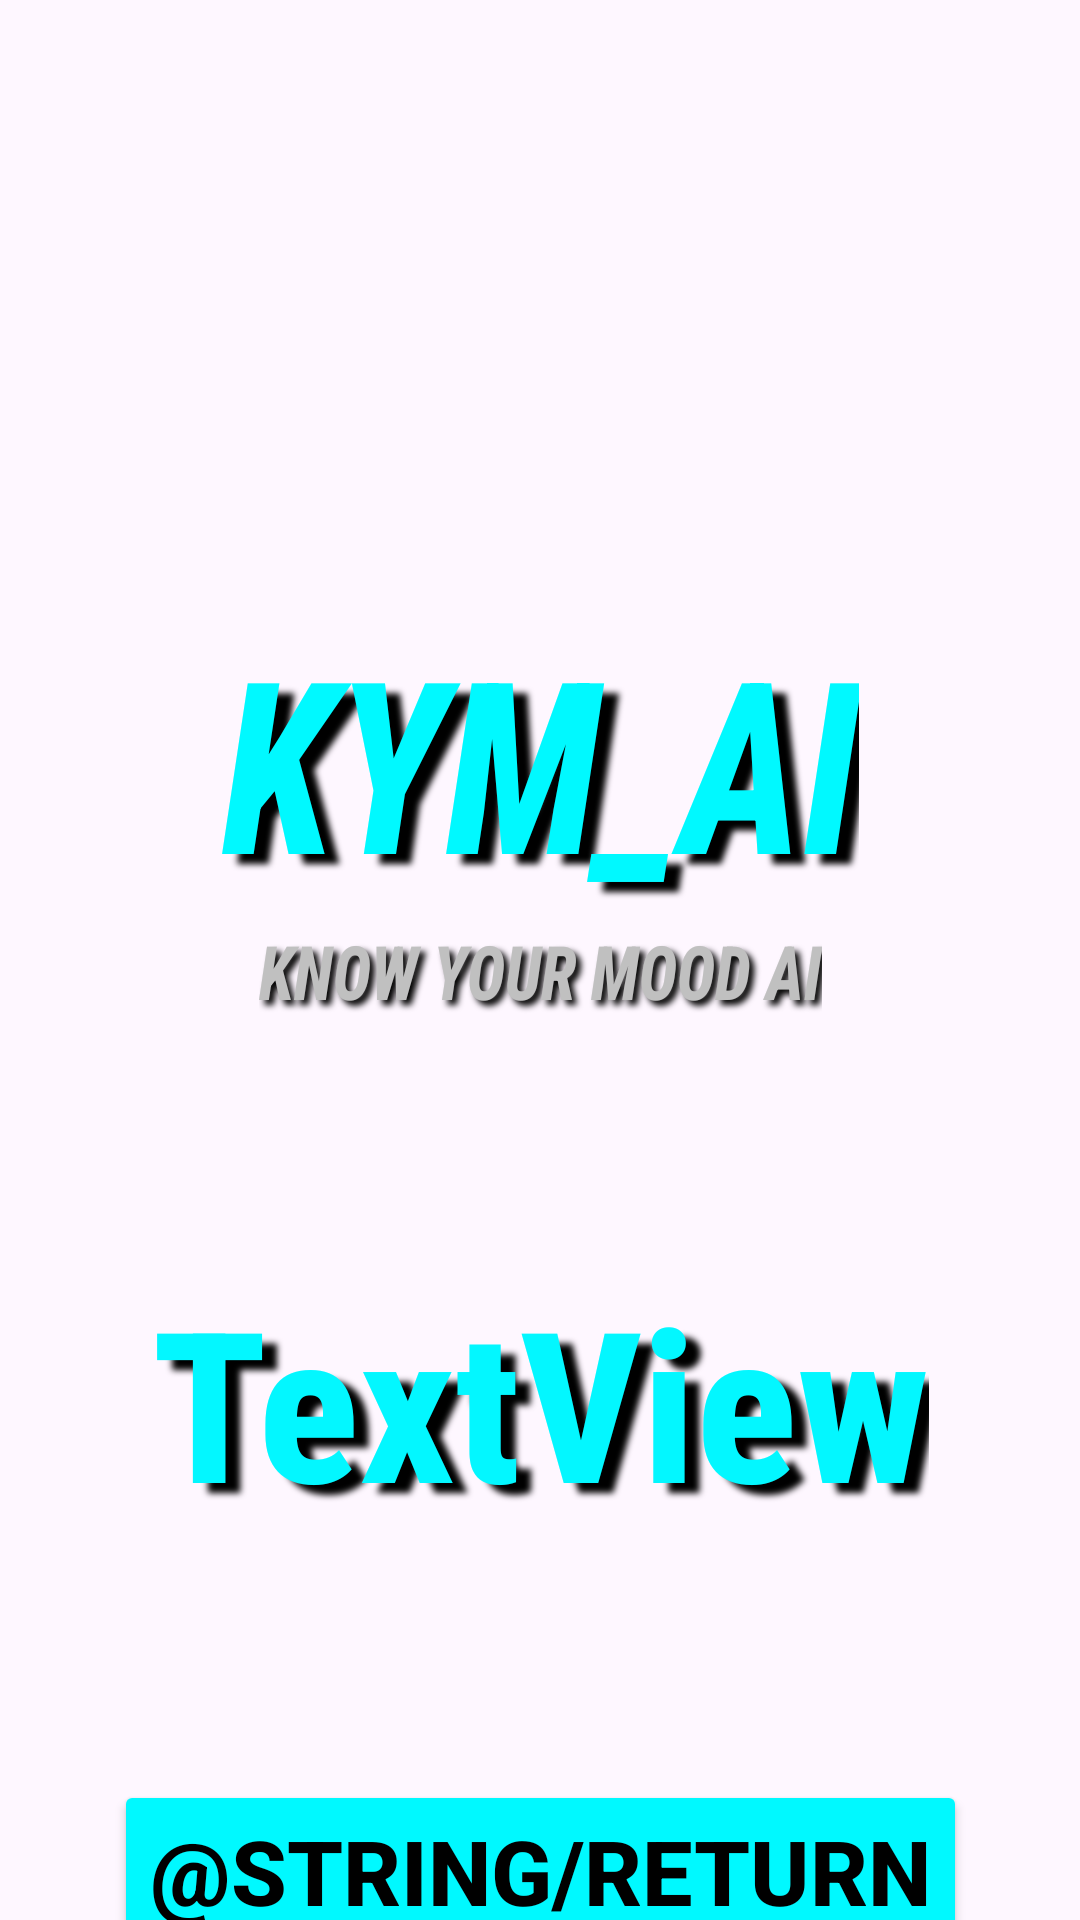

Reconstruct the res/layout file that produces this screen, plus the resources it refers to.
<!-- AndroidManifest.xml: application theme Theme.Mobile_KYMAI -->
<!-- res/layout/activity_mood_recognition.xml -->
<?xml version="1.0" encoding="utf-8"?>
<androidx.constraintlayout.widget.ConstraintLayout xmlns:android="http://schemas.android.com/apk/res/android"
    xmlns:app="http://schemas.android.com/apk/res-auto"
    xmlns:tools="http://schemas.android.com/tools"
    android:id="@+id/main"
    android:layout_width="match_parent"
    android:layout_height="match_parent"
    android:background="@drawable/backgroud"
    tools:context=".mood_recognition">

    <androidx.constraintlayout.widget.ConstraintLayout
        android:layout_width="match_parent"
        android:layout_height="match_parent"
        tools:layout_editor_absoluteX="-77dp"
        tools:layout_editor_absoluteY="0dp">

        <LinearLayout
            android:id="@+id/linearLayout9"
            android:layout_width="wrap_content"
            android:layout_height="wrap_content"
            android:layout_marginTop="200dp"
            android:orientation="vertical"
            app:layout_constraintEnd_toEndOf="parent"
            app:layout_constraintStart_toStartOf="parent"
            app:layout_constraintTop_toTopOf="parent">

            <TextView
                android:id="@+id/textView"
                android:layout_width="wrap_content"
                android:layout_height="wrap_content"
                android:fontFamily="sans-serif-condensed-medium"
                android:shadowColor="#000000"
                android:shadowDx="15"
                android:shadowDy="10"
                android:shadowRadius="5"
                android:text="@string/KYMAI"
                android:textAlignment="center"
                android:textAllCaps="true"
                android:textColor="#00F9FF"
                android:textColorHighlight="#000000"
                android:textColorHint="#504F4F"
                android:textScaleX="@dimen/material_emphasis_high_type"
                android:textSize="80sp"
                android:textStyle="bold|italic" />
        </LinearLayout>

        <LinearLayout
            android:id="@+id/linearLayout8"
            android:layout_width="wrap_content"
            android:layout_height="wrap_content"
            android:orientation="vertical"
            app:layout_constraintEnd_toEndOf="parent"
            app:layout_constraintStart_toStartOf="parent"
            app:layout_constraintTop_toBottomOf="@+id/linearLayout9">

            <TextView
                android:id="@+id/textView2"
                android:layout_width="wrap_content"
                android:layout_height="wrap_content"
                android:fontFamily="sans-serif-condensed-medium"
                android:shadowColor="#000000"
                android:shadowDx="5"
                android:shadowDy="5"
                android:shadowRadius="5"
                android:text="@string/description"
                android:textAlignment="center"
                android:textAllCaps="true"
                android:textColor="#C0C0C0"
                android:textColorHighlight="#000000"
                android:textColorHint="#504F4F"
                android:textScaleX="@dimen/material_emphasis_high_type"
                android:textSize="25sp"
                android:textStyle="bold|italic" />
        </LinearLayout>

        <LinearLayout
            android:id="@+id/linearLayout11"
            android:layout_width="wrap_content"
            android:layout_height="wrap_content"
            android:layout_marginTop="80dp"
            android:orientation="vertical"
            app:layout_constraintEnd_toEndOf="parent"
            app:layout_constraintStart_toStartOf="parent"
            app:layout_constraintTop_toBottomOf="@+id/linearLayout8">

            <TextView
                android:id="@+id/txtViewYourMood"
                android:layout_width="wrap_content"
                android:layout_height="wrap_content"
                android:fontFamily="sans-serif-condensed-medium"
                android:shadowColor="#000000"
                android:shadowDx="15"
                android:shadowDy="10"
                android:shadowRadius="5"
                android:text="TextView"
                android:textAlignment="center"
                android:textAppearance="@style/TextAppearance.AppCompat.Display1"
                android:textColor="#03F7FF"
                android:textColorHighlight="#6D3A3A"
                android:textSize="70sp"
                android:textStyle="bold" />
        </LinearLayout>

        <LinearLayout
            android:id="@+id/linearLayout10"
            android:layout_width="wrap_content"
            android:layout_height="wrap_content"
            android:layout_marginTop="80dp"
            android:orientation="vertical"
            app:layout_constraintEnd_toEndOf="parent"
            app:layout_constraintStart_toStartOf="parent"
            app:layout_constraintTop_toBottomOf="@+id/linearLayout11">

            <Button
                android:id="@+id/btnReuturn"
                android:layout_width="wrap_content"
                android:layout_height="wrap_content"
                android:backgroundTint="#00F9FF"
                android:onClick="btnReturn"
                android:text="@string/Return"
                android:textAlignment="center"
                android:textColor="@color/black"
                android:textSize="30dp"
                android:textStyle="bold" />
        </LinearLayout>

        <LinearLayout
            android:id="@+id/linearLayout7"
            android:layout_width="wrap_content"
            android:layout_height="wrap_content"
            android:orientation="vertical"
            app:layout_constraintEnd_toEndOf="parent"
            app:layout_constraintStart_toStartOf="parent"
            app:layout_constraintTop_toBottomOf="@+id/linearLayout10">

            <Button
                android:id="@+id/button2"
                android:layout_width="wrap_content"
                android:layout_height="wrap_content"
                android:backgroundTint="#00F9FF"
                android:onClick="btnExit"
                android:text="@string/exit"
                android:textAlignment="center"
                android:textColor="@color/black"
                android:textSize="26dp"
                android:textStyle="bold" />
        </LinearLayout>
    </androidx.constraintlayout.widget.ConstraintLayout>

</androidx.constraintlayout.widget.ConstraintLayout>
<!-- resources referenced by this layout -->
<resources>
  <string name="KYMAI">KYM_AI</string>
  <string name="description">Know Your Mood AI</string>
  <string name="exit">Wyjdź</string>
  <style name="Theme.Mobile_KYMAI" parent="Base.Theme.Mobile_KYMAI" />
  <style name="Base.Theme.Mobile_KYMAI" parent="Theme.Material3.DayNight.NoActionBar">
          
          
      </style>
  <!-- not gathered from this repository: default colours our renderer supplied (Android Studio template values) -->
  <color name="black">#FF000000</color>
</resources>
